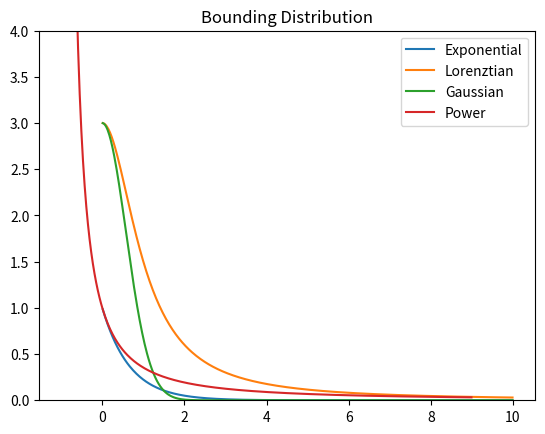
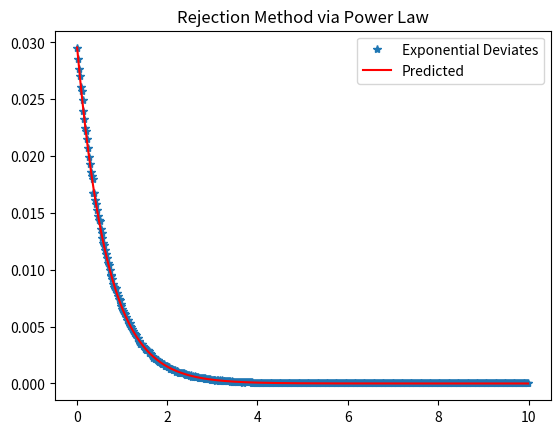

Generate these figures, in order, with matplotlib:
import numpy as np
import matplotlib.pyplot as plt

alpha = 1.5

bins=np.linspace(0,10,501)
cents=0.5*(bins[1:]+bins[:-1])

mylor=1/(1+cents**2)*3
myexp = np.exp(-alpha*cents)
mygau = np.exp(-alpha*cents**2)*3
mypow = cents**(-alpha)


plt.plot(cents, myexp, label = 'Exponential')
plt.plot(cents, mylor, label = 'Lorenztian')
plt.plot(cents, mygau, label = 'Gaussian')
plt.plot(cents - 1, mypow, label = 'Power')
plt.ylim(0, 4)
plt.title('Bounding Distribution')
plt.legend()
plt.savefig('Bounding Distribution.png',dpi = 300, bbox_inches = 'tight')
plt.show()

# rejetion method via Lorenztian
def lorentzians(n):
    q=np.pi*(np.random.rand(n)-0.5)
    return np.tan(q)

n=10000000
t=lorentzians(n)
y=1.5/(1+t**2)*np.random.rand(n)*2

accept=y<np.exp(-alpha*t)
t_use=t[accept]

aa,bb=np.histogram(t_use,bins)
aa = aa/aa.sum()
exp = myexp/myexp.sum()
# plt.plot(cents, aa, '*', label = 'Exponential Deviates')
# plt.plot(cents, exp, 'r', label = 'Predicted')
# plt.title('Rejection Method via Lorenz')
# plt.legend()
# plt.savefig('Reject_Lor.png',dpi = 300, bbox_inches = 'tight')
# plt.show()

# rejection method via power laws

q=np.random.rand(n)
t_pow=(q)**(1/(1-alpha))
y_pow = t_pow**(-alpha)*np.random.rand(n)

accept_pow=y_pow<np.exp(-alpha*t_pow)
t_use_p=t_pow[accept_pow]
print(t_use_p)

aa_pow,bb=np.histogram(t_use_p,bins + 1)
aa_pow = aa_pow/aa_pow.sum()
plt.plot(cents , aa_pow, '*', label = 'Exponential Deviates')
plt.plot(cents , exp, 'r', label = 'Predicted')
plt.title('Rejection Method via Power Law')
plt.legend()
plt.savefig('Reject_Pow.png',dpi = 300, bbox_inches = 'tight')
plt.show()
